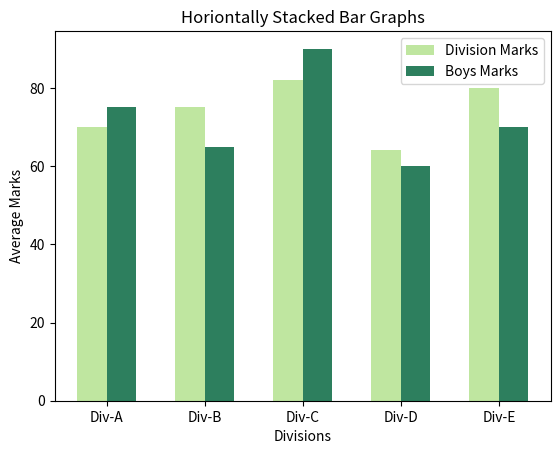

Write the Python code that produced this figure.
import matplotlib.pyplot as plt
import numpy as np

divisions = ["Div-A", "Div-B", "Div-C", "Div-D", "Div-E"]
division_average_marks = [70, 75, 82, 64, 80]
boys_average_marks = [75, 65, 90, 60, 70]

index = np.arange(5)
bar_width = 0.30

plt.bar(index, division_average_marks, width=bar_width, color='#BFE6A0', label='Division Marks')
plt.bar(index + bar_width, boys_average_marks, width=bar_width, color='#2d7f5e', label='Boys Marks')
plt.title("Horiontally Stacked Bar Graphs")

plt.xlabel("Divisions")
plt.ylabel("Average Marks")
plt.xticks(index + bar_width/2, divisions)

plt.legend()
plt.savefig("bar-groups.pdf")